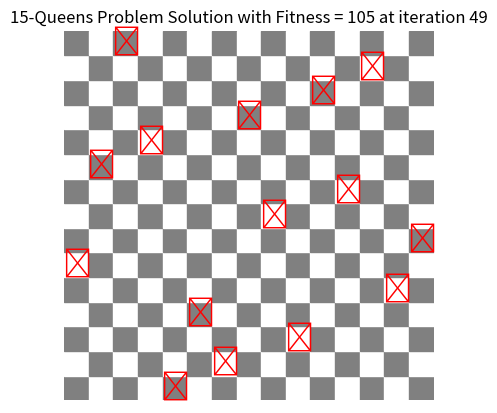

Source code (Python):
import math
import numpy as np
import matplotlib.pyplot as plt
from collections.abc import Sequence


class NQueens:
    def __init__(self, n_queens=8, mutation_rate=0.05, population_size=50, max_generations=50) -> None:
        self.mutation_rate = mutation_rate
        self.population_size = population_size
        self.max_generations = max_generations
        self.n_queens = n_queens
        self.fig, self.ax = plt.subplots()

    def _create_initial_generation(self) -> Sequence[np.ndarray]:
        return [np.random.randint(0, self.n_queens, (self.n_queens,)) for _ in range(self.population_size)]

    def _cross_over(self, parent1: np.ndarray, parent2: np.ndarray) -> Sequence[np.ndarray]:
        random_index = np.random.randint(1, self.n_queens-1)
        return [np.concatenate([parent1[:random_index], parent2[random_index:]]), np.concatenate([parent2[:random_index], parent1[random_index:]])]
    
    def _mutate(self, childrens: Sequence[np.ndarray]) -> Sequence[np.ndarray]:
        for child in childrens:
            if np.random.random() <= self.mutation_rate:
                random_index = np.random.randint(0, self.n_queens)
                child[random_index] = np.random.randint(0, self.n_queens)
        return childrens
    
    def _different_col_or_diag(self, row1: int, col1: int, row2: int, col2: int) -> int:
        if col1 == col2:
            return 0
        elif abs(row1 - row2) == abs(col1 - col2):
            return 0
        return 1
    
    def _fitness_fn(self, nqueen_seq: np.ndarray) -> int:
        fitness_val = 0
        for row1 in range(self.n_queens):
            col1 = nqueen_seq[row1]
            for row2 in range(row1+1, self.n_queens):
                col2 = nqueen_seq[row2]
                fitness_val += self._different_col_or_diag(row1, col1, row2, col2)
        return fitness_val
    
    def _calculate_population_fitness(self, population: Sequence[np.ndarray]) -> Sequence[int]:
        fitness_values = []
        for nqueen_seq in population:
            fitness_values.append(self._fitness_fn(nqueen_seq))
        return fitness_values
    
    def _get_parents(self, population: Sequence[np.ndarray], fitness_values: Sequence[int]) -> Sequence[Sequence[np.ndarray]]:
        all_parents_indices = []
        all_parents = []
        fitness_values_percentage = np.array(fitness_values) / np.sum(fitness_values)
        for _ in range(self.population_size):
            parents_indices = tuple(np.random.choice(self.population_size, size=2, p=fitness_values_percentage, replace=False))
            if parents_indices not in all_parents_indices:
                all_parents_indices.append(parents_indices)
        for parents_indices in all_parents_indices:
            all_parents.append([population[parents_indices[0]], population[parents_indices[1]]])
        return all_parents
    
    def _get_next_population(self, current_population: Sequence[np.ndarray], fitness_values: Sequence[int]) -> Sequence[Sequence[np.ndarray]]:
        best_from_population = np.argpartition(fitness_values, -self.population_size)[-self.population_size:]
        return [current_population[i] for i in best_from_population], [fitness_values[i] for i in best_from_population]

    def _plot_solution(self, solution: np.ndarray, fitness_val: int = -1, iteration: int = -1) -> None:
        self.ax.clear()
        self.ax.set_title(f"{self.n_queens}-Queens Problem Solution with Fitness = {fitness_val} at iteration {iteration+1}")
        for i in range(self.n_queens):
            for j in range(self.n_queens):
                if (i + j) % 2 != 0:
                    self.ax.add_patch(plt.Rectangle((i, j), 1, 1, fill=True, color='white'))
                else:
                    self.ax.add_patch(plt.Rectangle((i, j), 1, 1, fill=True, color='gray'))
        for i in range(self.n_queens):
            j = solution[i]
            self.ax.text(j+0.5, i+0.5, f'♕', ha='center', va='center', fontsize=int(40*8/self.n_queens), color='red')
        self.ax.set_xlim(0, self.n_queens)
        self.ax.set_ylim(0, self.n_queens)
        self.ax.set_aspect('equal')
        self.ax.axis(False)
        plt.pause(0.2)

    def __call__(self) -> Sequence[int]:
        max_fitness_value = math.comb(self.n_queens, 2)
        population = self._create_initial_generation()
        fitness_values = self._calculate_population_fitness(population)
        for i in range(self.max_generations):
            all_parents = self._get_parents(population, fitness_values)
            childrens = []
            for parent1, parent2 in all_parents:
                childrens.extend(self._cross_over(parent1, parent2))
            next_population = self._mutate(childrens)
            next_population.extend(population)
            next_population = np.unique(next_population, axis=0)
            fitness_values = self._calculate_population_fitness(next_population)
            population, fitness_values = self._get_next_population(next_population, fitness_values)
            best_solution_index = np.argmax(fitness_values)
            best_solution = population[best_solution_index]
            best_solution_fitness = fitness_values[best_solution_index]
            self._plot_solution(best_solution, best_solution_fitness, i)
            if best_solution_fitness == max_fitness_value:
                break
        plt.show()
        return best_solution.tolist()


if __name__ == "__main__":
    nq = NQueens(n_queens=15, mutation_rate=0.1, population_size=100, max_generations=150)
    print("Solution is", nq())